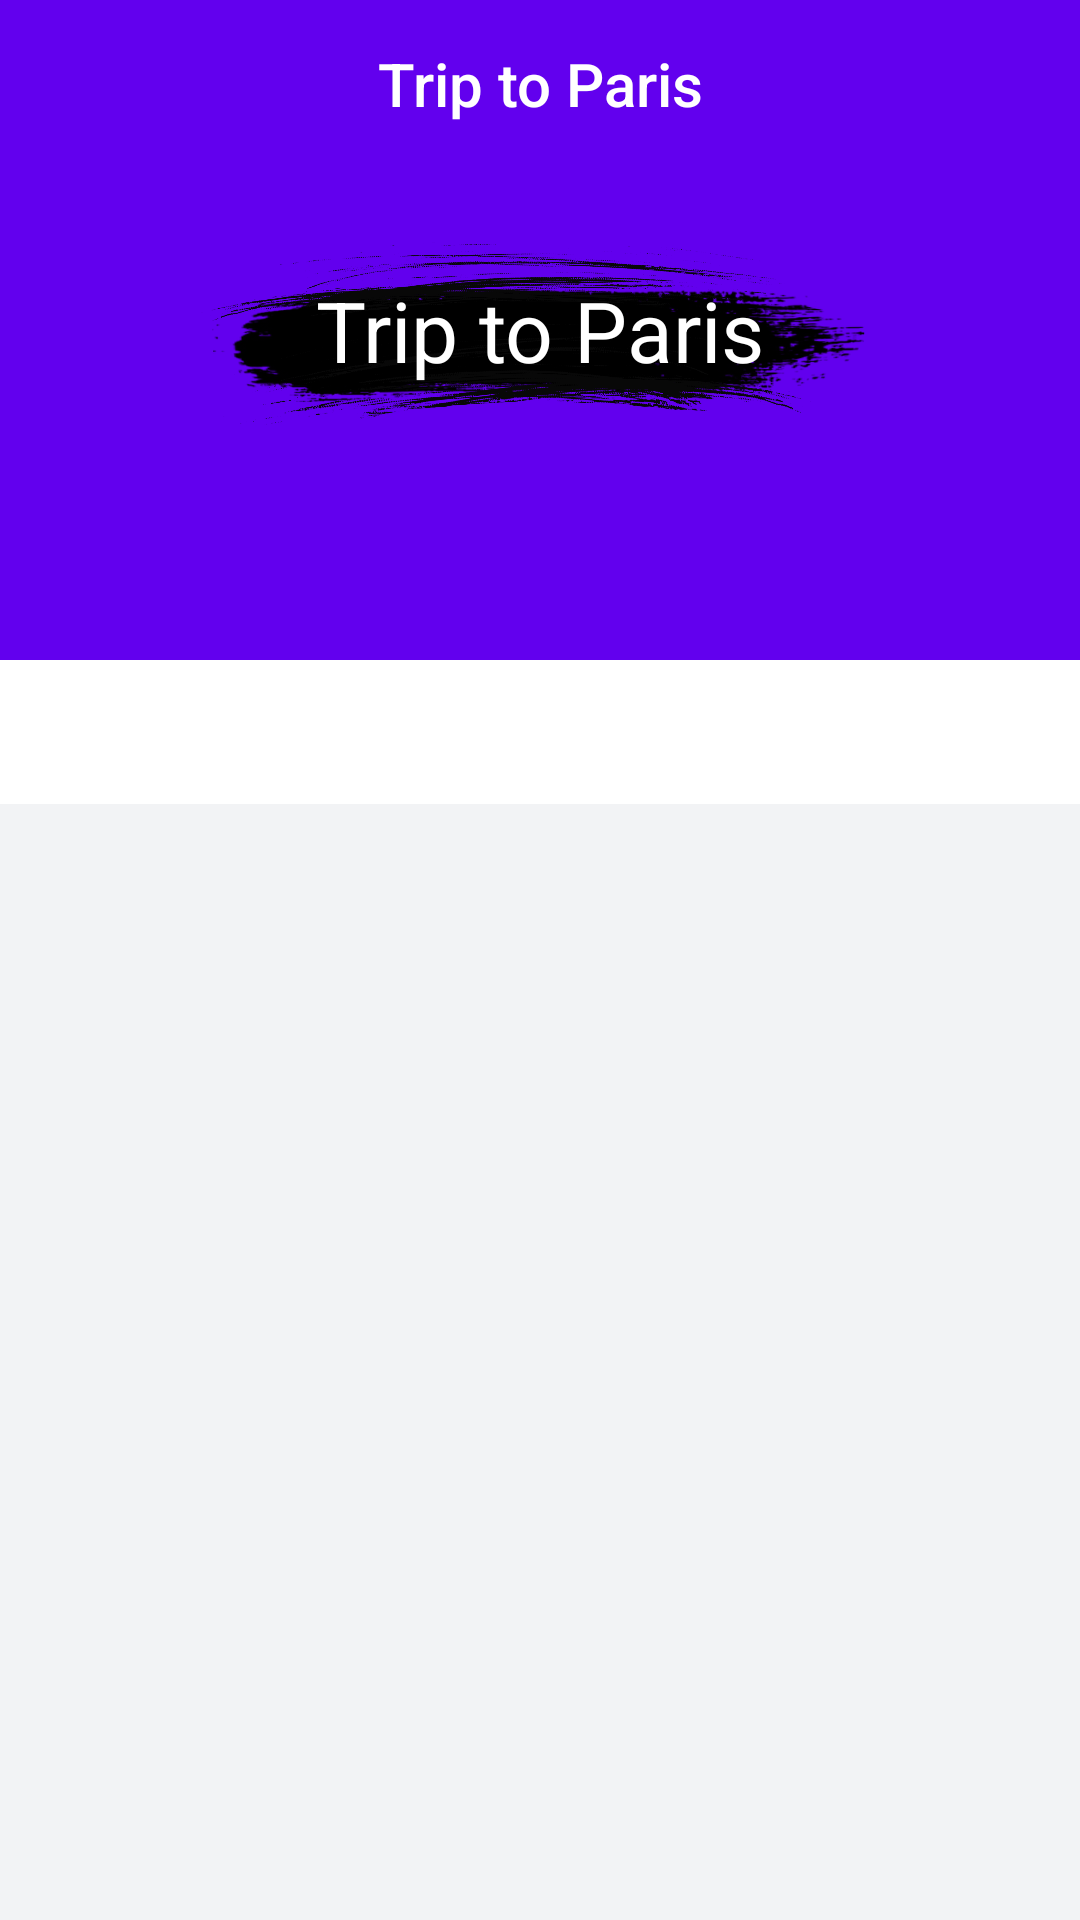

The Android layout XML behind this screen, and the referenced resources:
<!-- AndroidManifest.xml: application theme Theme.PlanMyTrip20 -->
<!-- res/layout/fragment_itinerary.xml -->
<?xml version="1.0" encoding="utf-8"?>
<androidx.coordinatorlayout.widget.CoordinatorLayout
    xmlns:android="http://schemas.android.com/apk/res/android"
    xmlns:app="http://schemas.android.com/apk/res-auto"
    xmlns:tools="http://schemas.android.com/tools"
    android:layout_width="match_parent"
    android:layout_height="match_parent"
    android:fitsSystemWindows="true"
    android:background="@color/lightgray"
    tools:context=".ui.itinerary.ItineraryFragment">

    <com.google.android.material.appbar.AppBarLayout
        android:id="@+id/app_bar"
        android:layout_width="match_parent"
        android:layout_height="@dimen/app_bar_height"
        android:fitsSystemWindows="true"
        android:theme="@style/Theme.PlanMyTrip20.AppBarOverlay">

        <com.google.android.material.appbar.CollapsingToolbarLayout
            android:id="@+id/toolbar_layout"
            style="@style/Widget.MaterialComponents.Toolbar.Primary"
            android:layout_width="match_parent"
            android:layout_height="match_parent"
            app:title="Trip to Paris"
            android:fitsSystemWindows="true"
            app:contentScrim="?attr/colorPrimary"
            app:layout_scrollFlags="scroll|exitUntilCollapsed"
            app:expandedTitleMarginStart="64dp"
            app:titleEnabled="false"
            app:toolbarId="@+id/toolbar">

            <androidx.constraintlayout.widget.ConstraintLayout
                android:layout_width="match_parent"
                android:layout_height="wrap_content"
                android:layout_gravity="center|end"
                app:layout_collapseMode="parallax">

                <ImageView
                    android:id="@+id/place_bg"
                    android:layout_width="match_parent"
                    android:layout_height="match_parent"
                    android:src="@drawable/test_image"
                    android:scaleType="centerCrop"
                    />










                <ImageView
                    android:layout_width="wrap_content"
                    android:layout_height="wrap_content"
                    android:src="@drawable/ic_image_white_24dp"
                    android:visibility="gone"
                    android:layout_margin="@dimen/text_margin"
                    app:layout_constraintRight_toRightOf="parent"
                    app:layout_constraintTop_toTopOf="parent"/>

                <ImageView
                    android:layout_width="0dp"
                    android:layout_height="0dp"
                    android:src="@drawable/bg_trip_title"
                    app:layout_constraintLeft_toLeftOf="@id/title_big"
                    app:layout_constraintRight_toRightOf="@id/title_big"
                    app:layout_constraintTop_toTopOf="@id/title_big"
                    app:layout_constraintBottom_toBottomOf="@id/title_big"/>

                <TextView
                    android:id="@+id/title_big"
                    android:layout_width="wrap_content"
                    android:layout_height="wrap_content"
                    app:layout_constraintBottom_toBottomOf="parent"
                    app:layout_constraintTop_toTopOf="parent"
                    android:text="Trip to Paris"
                    android:padding="@dimen/title_padding"
                    app:layout_constraintLeft_toLeftOf="parent"
                    app:layout_constraintRight_toRightOf="parent"
                    android:textColor="@color/white"
                    android:textSize="@dimen/title_text_size"/>

            </androidx.constraintlayout.widget.ConstraintLayout>



            <androidx.appcompat.widget.Toolbar
                android:id="@+id/toolbar"
                android:layout_width="match_parent"
                android:layout_height="?attr/actionBarSize"
                app:layout_collapseMode="pin"
                app:popupTheme="@style/Theme.PlanMyTrip20.PopupOverlay" >

                <ImageButton
                    android:id="@+id/home_small"
                    android:layout_width="wrap_content"
                    android:layout_height="?attr/actionBarSize"
                    android:background="@null"
                    android:src="@drawable/ic_home_white_24dp"
                    android:contentDescription="Home"
                    android:layout_gravity="start"/>

                
                <TextView
                    android:id="@+id/title_small"
                    android:layout_width="wrap_content"
                    android:layout_height="?attr/actionBarSize"
                    android:gravity="center"
                    android:textAppearance="@style/TextAppearance.Widget.AppCompat.Toolbar.Title"
                    android:textColor="@android:color/white"
                    android:text="Trip to Paris"
                    android:layout_gravity="center"/>

                
                <ImageButton
                    android:id="@+id/share_button"
                    android:layout_width="wrap_content"
                    android:layout_height="?attr/actionBarSize"
                    android:background="@null"
                    android:visibility="gone"
                    android:src="@drawable/ic_share_grey_24dp"
                    android:contentDescription="Share"
                    android:layout_gravity="end"/>

            </androidx.appcompat.widget.Toolbar>

        </com.google.android.material.appbar.CollapsingToolbarLayout>
    </com.google.android.material.appbar.AppBarLayout>

    <androidx.constraintlayout.widget.ConstraintLayout
        android:id="@+id/nested_scroll_view"
        android:layout_width="match_parent"
        android:layout_height="match_parent"
        app:layout_behavior="@string/appbar_scrolling_view_behavior"
        app:layout_constraintTop_toBottomOf="@+id/tabs">


        <com.google.android.material.tabs.TabLayout
            android:id="@+id/tabs"
            android:layout_width="match_parent"
            android:layout_height="@dimen/tab_height"
            app:layout_constraintTop_toTopOf="parent"
            app:textAllCaps="false"
            android:background="?attr/colorOnPrimary"
            app:tabMode="fixed" />

        <androidx.viewpager2.widget.ViewPager2
            android:id="@+id/view_pager"
            android:layout_width="match_parent"
            android:layout_height="match_parent"
            android:layout_marginTop="@dimen/tab_height"
            app:layout_behavior="@string/appbar_scrolling_view_behavior"
            app:layout_constraintTop_toBottomOf="@+id/tabs" />


    </androidx.constraintlayout.widget.ConstraintLayout>


</androidx.coordinatorlayout.widget.CoordinatorLayout>
<!-- resources referenced by this layout -->
<resources>
  <color name="lightgray">#F2F3F5</color>
  <color name="white">#FFFFFFFF</color>
  <dimen name="app_bar_height">220dp</dimen>
  <dimen name="tab_height">48dp</dimen>
  <dimen name="text_margin">16dp</dimen>
  <dimen name="title_padding">40dp</dimen>
  <dimen name="title_text_size">28sp</dimen>
  <!-- drawable bg_trip_title: png bitmap (drawable, 357713 bytes) -->
  <!-- drawable ic_share_grey_24dp (drawable) -->
  <vector android:height="24dp" android:tint="#747373"
      android:viewportHeight="24" android:viewportWidth="24"
      android:width="24dp" xmlns:android="http://schemas.android.com/apk/res/android">
      <path android:fillColor="@android:color/white" android:pathData="M18,16.08c-0.76,0 -1.44,0.3 -1.96,0.77L8.91,12.7c0.05,-0.23 0.09,-0.46 0.09,-0.7s-0.04,-0.47 -0.09,-0.7l7.05,-4.11c0.54,0.5 1.25,0.81 2.04,0.81 1.66,0 3,-1.34 3,-3s-1.34,-3 -3,-3 -3,1.34 -3,3c0,0.24 0.04,0.47 0.09,0.7L8.04,9.81C7.5,9.31 6.79,9 6,9c-1.66,0 -3,1.34 -3,3s1.34,3 3,3c0.79,0 1.5,-0.31 2.04,-0.81l7.12,4.16c-0.05,0.21 -0.08,0.43 -0.08,0.65 0,1.61 1.31,2.92 2.92,2.92 1.61,0 2.92,-1.31 2.92,-2.92s-1.31,-2.92 -2.92,-2.92z"/>
  </vector>
  <style name="Theme.PlanMyTrip20.AppBarOverlay" parent="ThemeOverlay.AppCompat.Dark.ActionBar" />
  <style name="Theme.PlanMyTrip20.PopupOverlay" parent="ThemeOverlay.AppCompat.Light" />
  <style name="Theme.PlanMyTrip20" parent="Theme.MaterialComponents.DayNight.DarkActionBar">
          
          <item name="colorPrimary">@color/purple_500</item>
          <item name="colorPrimaryVariant">@color/purple_700</item>
          <item name="colorOnPrimary">@color/white</item>
          
          <item name="colorSecondary">@color/teal_200</item>
          <item name="colorSecondaryVariant">@color/teal_700</item>
          <item name="colorOnSecondary">@color/black</item>
          
          <item name="android:statusBarColor">?attr/colorPrimaryVariant</item>
          
          <item name="windowActionBar">false</item>
          <item name="windowNoTitle">true</item>
      </style>
  <color name="purple_500">#FF6200EE</color>
  <color name="purple_700">#FF3700B3</color>
  <color name="teal_200">#FF03DAC5</color>
  <color name="teal_700">#FF018786</color>
  <color name="black">#FF000000</color>
</resources>
